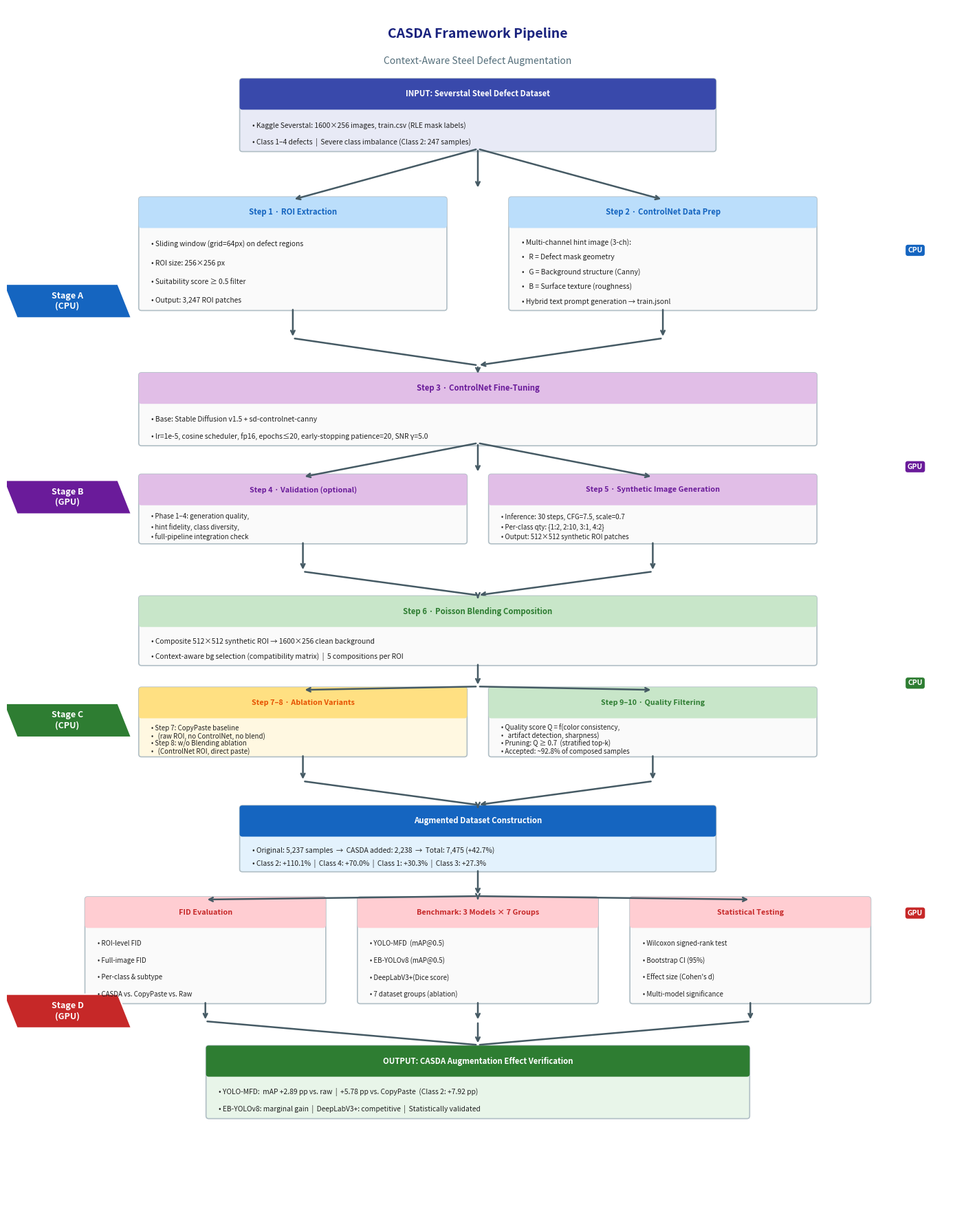

Python code for this plot:
"""
CASDA Framework Pipeline Flowchart
Style reference: multi-level hierarchical diagram (Image #2) + two-panel layout (Image #3)
Run in Google Colab: outputs casda_pipeline_flowchart.png
"""

import matplotlib.pyplot as plt
import matplotlib.patches as mpatches
from matplotlib.patches import FancyBboxPatch, FancyArrowPatch

fig, ax = plt.subplots(figsize=(14, 18))
ax.set_xlim(0, 14)
ax.set_ylim(0, 18)
ax.axis('off')

# ── Color Palette ──────────────────────────────────────────────
C_STAGE_A  = '#1565C0'   # dark blue  – Stage A label
C_STAGE_B  = '#6A1B9A'   # purple     – Stage B label
C_STAGE_C  = '#2E7D32'   # dark green – Stage C label
C_STAGE_D  = '#C62828'   # dark red   – Stage D label
C_BOX_HDR  = '#E3F2FD'   # light blue box header bg
C_BOX_BODY = '#FAFAFA'   # box body bg
C_ARROW    = '#455A64'   # arrow color
C_BORDER   = '#B0BEC5'   # box border
C_ABLATION = '#FFF8E1'   # ablation branch bg
C_EVAL     = '#FCE4EC'   # evaluation box bg

def stage_label(ax, y, label, color):
    """Left-side stage label (parallelogram style)."""
    x0, w, h = 0.15, 1.7, 0.5
    pts = [[x0, y], [x0+w, y], [x0+w-0.2, y+h], [x0-0.2, y+h]]
    poly = plt.Polygon(pts, closed=True, facecolor=color, edgecolor='white', linewidth=1.5, zorder=3)
    ax.add_patch(poly)
    ax.text(x0 + w/2 - 0.1, y + h/2, label,
            ha='center', va='center', fontsize=9, fontweight='bold',
            color='white', zorder=4)

def box(ax, x, y, w, h, title, bullets, bg=C_BOX_BODY, hdr=C_BOX_HDR,
        border=C_BORDER, title_color='#0D47A1', fs=8.2):
    """Rounded box with header title + bullet body."""
    # Body
    body = FancyBboxPatch((x, y), w, h,
                          boxstyle='round,pad=0.04',
                          facecolor=bg, edgecolor=border, linewidth=1.2, zorder=2)
    ax.add_patch(body)
    # Header band
    hdr_h = 0.38
    hdr_patch = FancyBboxPatch((x, y + h - hdr_h), w, hdr_h,
                               boxstyle='round,pad=0.04',
                               facecolor=hdr, edgecolor=border, linewidth=0, zorder=3)
    ax.add_patch(hdr_patch)
    ax.text(x + w/2, y + h - hdr_h/2, title,
            ha='center', va='center', fontsize=fs, fontweight='bold',
            color=title_color, zorder=4)
    # Bullets
    line_h = (h - hdr_h - 0.12) / max(len(bullets), 1)
    for i, b in enumerate(bullets):
        ay = y + h - hdr_h - 0.12 - (i + 0.6) * line_h
        ax.text(x + 0.15, ay, f'• {b}', ha='left', va='center',
                fontsize=fs - 0.8, color='#212121', zorder=4)

def arrow(ax, x1, y1, x2, y2):
    ax.annotate('', xy=(x2, y2), xytext=(x1, y1),
                arrowprops=dict(arrowstyle='->', color=C_ARROW,
                                lw=1.8, connectionstyle='arc3,rad=0.0'))

def dashed_arrow(ax, x1, y1, x2, y2):
    ax.annotate('', xy=(x2, y2), xytext=(x1, y1),
                arrowprops=dict(arrowstyle='->', color='#78909C',
                                lw=1.2, linestyle='dashed',
                                connectionstyle='arc3,rad=0.0'))


# ════════════════════════════════════════════════════════════════
# TITLE
# ════════════════════════════════════════════════════════════════
ax.text(7, 17.6, 'CASDA Framework Pipeline',
        ha='center', va='center', fontsize=14, fontweight='bold', color='#1A237E')
ax.text(7, 17.2, 'Context-Aware Steel Defect Augmentation',
        ha='center', va='center', fontsize=10, color='#546E7A')

# ════════════════════════════════════════════════════════════════
# INPUT
# ════════════════════════════════════════════════════════════════
box(ax, 3.5, 15.9, 7.0, 1.0,
    'INPUT: Severstal Steel Defect Dataset',
    ['Kaggle Severstal: 1600×256 images, train.csv (RLE mask labels)',
     'Class 1–4 defects  |  Severe class imbalance (Class 2: 247 samples)'],
    bg='#E8EAF6', hdr='#3949AB', title_color='white')

arrow(ax, 7, 15.9, 7, 15.3)

# ════════════════════════════════════════════════════════════════
# STAGE A
# ════════════════════════════════════════════════════════════════
stage_label(ax, 13.4, 'Stage A\n(CPU)', C_STAGE_A)

box(ax, 2.0, 13.55, 4.5, 1.6,
    'Step 1 · ROI Extraction',
    ['Sliding window (grid=64px) on defect regions',
     'ROI size: 256×256 px',
     'Suitability score ≥ 0.5 filter',
     'Output: 3,247 ROI patches'],
    hdr='#BBDEFB', title_color=C_STAGE_A)

box(ax, 7.5, 13.55, 4.5, 1.6,
    'Step 2 · ControlNet Data Prep',
    ['Multi-channel hint image (3-ch):',
     '  R = Defect mask geometry',
     '  G = Background structure (Canny)',
     '  B = Surface texture (roughness)',
     'Hybrid text prompt generation → train.jsonl'],
    hdr='#BBDEFB', title_color=C_STAGE_A)

arrow(ax, 7, 15.9,  4.25, 15.15)
arrow(ax, 7, 15.9,  9.75, 15.15)
arrow(ax, 4.25, 13.55, 4.25, 13.1)
arrow(ax, 9.75, 13.55, 9.75, 13.1)

# merge arrow
ax.annotate('', xy=(7, 12.7), xytext=(4.25, 13.1),
            arrowprops=dict(arrowstyle='-', color=C_ARROW, lw=1.8))
ax.annotate('', xy=(7, 12.7), xytext=(9.75, 13.1),
            arrowprops=dict(arrowstyle='->', color=C_ARROW, lw=1.8))

# ════════════════════════════════════════════════════════════════
# STAGE B
# ════════════════════════════════════════════════════════════════
stage_label(ax, 10.5, 'Stage B\n(GPU)', C_STAGE_B)

box(ax, 2.0, 11.55, 10.0, 1.0,
    'Step 3 · ControlNet Fine-Tuning',
    ['Base: Stable Diffusion v1.5 + sd-controlnet-canny',
     'lr=1e-5, cosine scheduler, fp16, epochs≤20, early-stopping patience=20, SNR γ=5.0'],
    hdr='#E1BEE7', title_color=C_STAGE_B)

arrow(ax, 7, 12.7, 7, 12.55)
arrow(ax, 7, 11.55, 7, 11.1)

box(ax, 2.0, 10.1, 4.8, 0.95,
    'Step 4 · Validation (optional)',
    ['Phase 1–4: generation quality,',
     'hint fidelity, class diversity,',
     'full-pipeline integration check'],
    hdr='#E1BEE7', title_color=C_STAGE_B, fs=7.8)

box(ax, 7.2, 10.1, 4.8, 0.95,
    'Step 5 · Synthetic Image Generation',
    ['Inference: 30 steps, CFG=7.5, scale=0.7',
     'Per-class qty: {1:2, 2:10, 3:1, 4:2}',
     'Output: 512×512 synthetic ROI patches'],
    hdr='#E1BEE7', title_color=C_STAGE_B, fs=7.8)

arrow(ax, 7, 11.55, 4.4, 11.05)
arrow(ax, 7, 11.55, 9.6, 11.05)
arrow(ax, 9.6, 10.1, 9.6,  9.65)
arrow(ax, 4.4, 10.1, 4.4,  9.65)
ax.annotate('', xy=(7, 9.3), xytext=(4.4, 9.65),
            arrowprops=dict(arrowstyle='-', color=C_ARROW, lw=1.8))
ax.annotate('', xy=(7, 9.3), xytext=(9.6, 9.65),
            arrowprops=dict(arrowstyle='->', color=C_ARROW, lw=1.8))

# ════════════════════════════════════════════════════════════════
# STAGE C
# ════════════════════════════════════════════════════════════════
stage_label(ax, 7.2, 'Stage C\n(CPU)', C_STAGE_C)

box(ax, 2.0, 8.3, 10.0, 0.95,
    'Step 6 · Poisson Blending Composition',
    ['Composite 512×512 synthetic ROI → 1600×256 clean background',
     'Context-aware bg selection (compatibility matrix)  |  5 compositions per ROI'],
    hdr='#C8E6C9', title_color=C_STAGE_C)

arrow(ax, 7, 9.3, 7, 9.25)
arrow(ax, 7, 8.3, 7, 7.95)

# Quality scoring
box(ax, 2.0, 6.95, 4.8, 0.95,
    'Step 7–8 · Ablation Variants',
    ['Step 7: CopyPaste baseline',
     '  (raw ROI, no ControlNet, no blend)',
     'Step 8: w/o Blending ablation',
     '  (ControlNet ROI, direct paste)'],
    bg=C_ABLATION, hdr='#FFE082', title_color='#E65100', fs=7.8)

box(ax, 7.2, 6.95, 4.8, 0.95,
    'Step 9–10 · Quality Filtering',
    ['Quality score Q = f(color consistency,',
     '  artifact detection, sharpness)',
     'Pruning: Q ≥ 0.7  (stratified top-k)',
     'Accepted: ~92.8% of composed samples'],
    hdr='#C8E6C9', title_color=C_STAGE_C, fs=7.8)

arrow(ax, 7, 7.95, 4.4, 7.9)
arrow(ax, 7, 7.95, 9.6, 7.9)
arrow(ax, 4.4, 6.95, 4.4, 6.55)
arrow(ax, 9.6, 6.95, 9.6, 6.55)
ax.annotate('', xy=(7, 6.2), xytext=(4.4, 6.55),
            arrowprops=dict(arrowstyle='-', color=C_ARROW, lw=1.8))
ax.annotate('', xy=(7, 6.2), xytext=(9.6, 6.55),
            arrowprops=dict(arrowstyle='->', color=C_ARROW, lw=1.8))

# ════════════════════════════════════════════════════════════════
# AUGMENTED DATASET
# ════════════════════════════════════════════════════════════════
box(ax, 3.5, 5.25, 7.0, 0.9,
    'Augmented Dataset Construction',
    ['Original: 5,237 samples  →  CASDA added: 2,238  →  Total: 7,475 (+42.7%)',
     'Class 2: +110.1%  |  Class 4: +70.0%  |  Class 1: +30.3%  |  Class 3: +27.3%'],
    bg='#E3F2FD', hdr='#1565C0', title_color='white')

arrow(ax, 7, 6.2, 7, 6.15)
arrow(ax, 7, 5.25, 7, 4.85)

# ════════════════════════════════════════════════════════════════
# STAGE D
# ════════════════════════════════════════════════════════════════
stage_label(ax, 2.9, 'Stage D\n(GPU)', C_STAGE_D)

# Three evaluation boxes
box(ax, 1.2, 3.3, 3.5, 1.5,
    'FID Evaluation',
    ['ROI-level FID',
     'Full-image FID',
     'Per-class & subtype',
     'CASDA vs. CopyPaste vs. Raw'],
    hdr='#FFCDD2', title_color=C_STAGE_D, fs=7.8)

box(ax, 5.25, 3.3, 3.5, 1.5,
    'Benchmark: 3 Models × 7 Groups',
    ['YOLO-MFD  (mAP@0.5)',
     'EB-YOLOv8 (mAP@0.5)',
     'DeepLabV3+(Dice score)',
     '7 dataset groups (ablation)'],
    hdr='#FFCDD2', title_color=C_STAGE_D, fs=7.8)

box(ax, 9.3, 3.3, 3.5, 1.5,
    'Statistical Testing',
    ['Wilcoxon signed-rank test',
     'Bootstrap CI (95%)',
     'Effect size (Cohen\'s d)',
     'Multi-model significance'],
    hdr='#FFCDD2', title_color=C_STAGE_D, fs=7.8)

arrow(ax, 7, 4.85, 2.95, 4.8)
arrow(ax, 7, 4.85, 7.0,  4.8)
arrow(ax, 7, 4.85, 11.05, 4.8)
arrow(ax, 2.95, 4.8, 2.95, 4.8)
arrow(ax, 2.95, 3.3,  2.95, 3.0)
arrow(ax, 7.0,  3.3,  7.0,  3.0)
arrow(ax, 11.05,3.3,  11.05,3.0)

# ════════════════════════════════════════════════════════════════
# OUTPUT
# ════════════════════════════════════════════════════════════════
ax.annotate('', xy=(7, 2.65), xytext=(2.95, 3.0),
            arrowprops=dict(arrowstyle='-', color=C_ARROW, lw=1.8))
ax.annotate('', xy=(7, 2.65), xytext=(11.05, 3.0),
            arrowprops=dict(arrowstyle='-', color=C_ARROW, lw=1.8))
ax.annotate('', xy=(7, 2.65), xytext=(7.0, 3.0),
            arrowprops=dict(arrowstyle='->', color=C_ARROW, lw=1.8))

box(ax, 3.0, 1.6, 8.0, 1.0,
    'OUTPUT: CASDA Augmentation Effect Verification',
    ['YOLO-MFD:  mAP +2.89 pp vs. raw  |  +5.78 pp vs. CopyPaste  (Class 2: +7.92 pp)',
     'EB-YOLOv8: marginal gain  |  DeepLabV3+: competitive  |  Statistically validated'],
    bg='#E8F5E9', hdr='#2E7D32', title_color='white')

# ════════════════════════════════════════════════════════════════
# CPU / GPU badges
# ════════════════════════════════════════════════════════════════
for y_pos, label, color in [(14.4,'CPU','#1565C0'), (11.2,'GPU','#6A1B9A'),
                             (8.0,'CPU','#2E7D32'),  (4.6,'GPU','#C62828')]:
    ax.text(13.5, y_pos, label, ha='center', va='center',
            fontsize=7.5, fontweight='bold', color='white',
            bbox=dict(boxstyle='round,pad=0.3', facecolor=color, edgecolor='none'))

plt.tight_layout()
plt.savefig('casda_pipeline_flowchart.png', dpi=180, bbox_inches='tight',
            facecolor='white', edgecolor='none')
plt.show()
print("Saved: casda_pipeline_flowchart.png")
